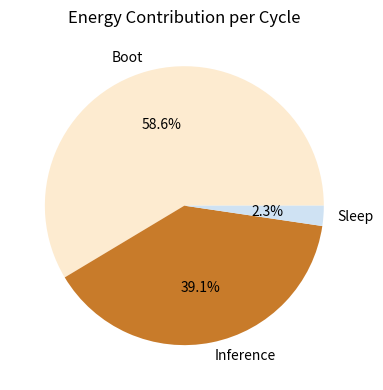

Write the Python code that produced this figure.
import os
import matplotlib.pyplot as plt

labels = ['Boot', 'Inference', 'Sleep']
energy = [30, 20, 1.194]
plt.figure(figsize=(5,4))
plt.pie(energy, labels=labels, autopct='%1.1f%%', colors=['#fdebd0', '#c87b2a', '#cfe2f3'])
plt.title('Energy Contribution per Cycle')
plt.tight_layout()
plt.savefig(os.environ.get('VISUAL_OUT_PATH', 'out.svg'), format='svg', bbox_inches='tight')
